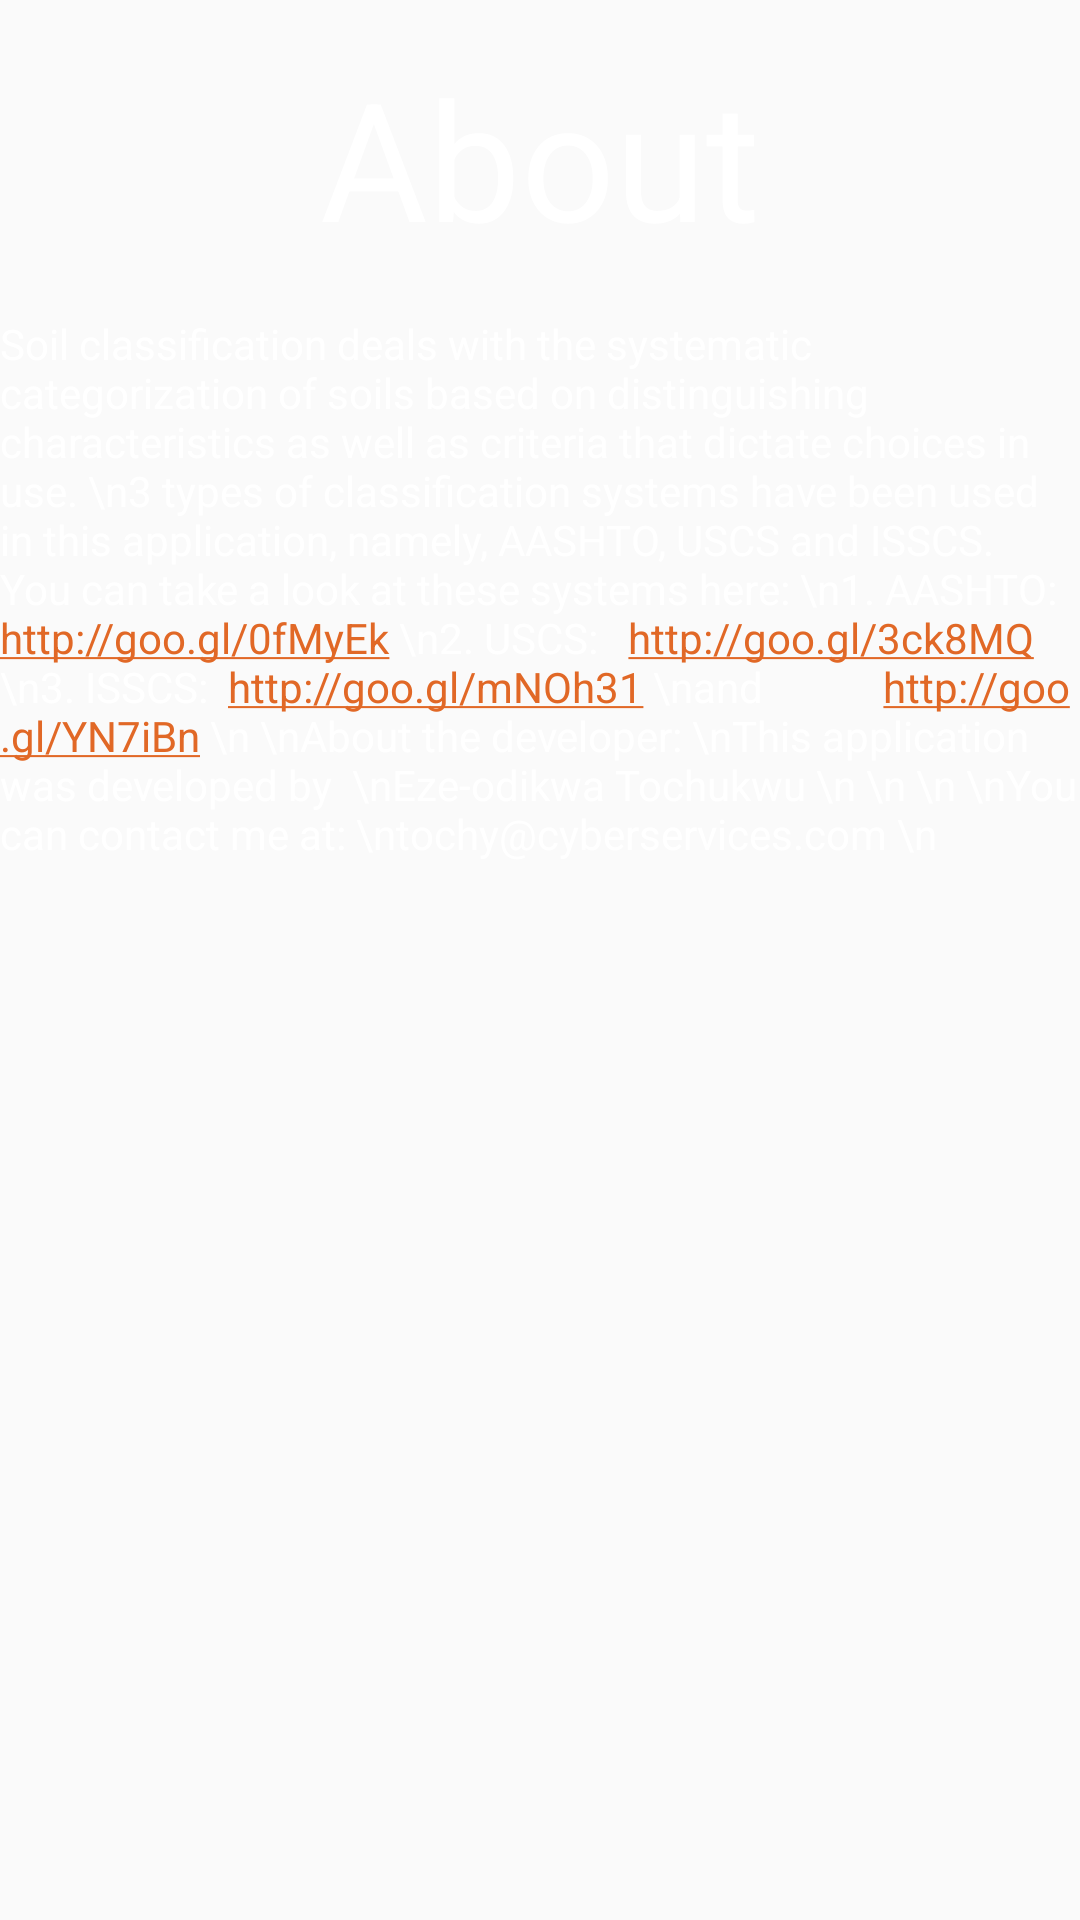

Produce the Android XML layout that renders to this screen, including the resource entries it uses.
<!-- AndroidManifest.xml: application theme AppTheme -->
<!-- res/layout/activity_basicsoilmechanics.xml -->
<?xml version="1.0" encoding="utf-8"?>
<ScrollView xmlns:android="http://schemas.android.com/apk/res/android"
    android:layout_width="match_parent"
    android:layout_height="match_parent"
    android:background="@drawable/bg3"
    android:orientation="vertical" >
    
    <LinearLayout
        android:orientation="vertical"
        android:layout_width="fill_parent"
        android:layout_height="wrap_content">
       
        <TextView
        android:id="@+id/textView1"
        android:layout_width="fill_parent"
        android:layout_height="105dp"
        android:gravity="center"
        android:text="About"
        android:textAppearance="?android:attr/textAppearanceLarge"
        android:textColor="#FFFFFF"
        android:textSize="55dp" />
        
        <TextView
            android:autoLink="web"
            android:id="@+id/textView2"
            android:layout_width="fill_parent"
            android:layout_height="wrap_content"
            android:text="Soil classification deals with the systematic categorization of soils based on distinguishing characteristics as well as criteria that dictate choices in use.
\n3 types of classification systems have been used in this application, namely, AASHTO, USCS and ISSCS. You can take a look at these systems here:
\n1. AASHTO: http://goo.gl/0fMyEk
\n2. USCS:   http://goo.gl/3ck8MQ
\n3. ISSCS:  http://goo.gl/mNOh31
\nand            http://goo.gl/YN7iBn
\n
\nAbout the developer:
\nThis application was developed by 
\nEze-odikwa Tochukwu
\n
\n
\n
\nYou can contact me at:
\ntochy@cyberservices.com
\n

            "
            android:textColor="#FFFFFF" />
        
    
    </LinearLayout>
    
</ScrollView>
<!-- resources referenced by this layout -->
<resources>
  <style name="AppTheme" parent="AppBaseTheme">
  
          <item name="colorPrimary">@color/colorPrimary</item>
  
          <item name="colorAccent">@color/colorAccent</item>
          <item name="windowActionBar">true</item>
          <item name="windowNoTitle">false</item>
          
      </style>
  <style name="AppBaseTheme" parent="Theme.AppCompat.Light">
  
          
  
      </style>
  <color name="colorPrimary">#e16826</color>
  <color name="colorAccent">#e16826</color>
</resources>
